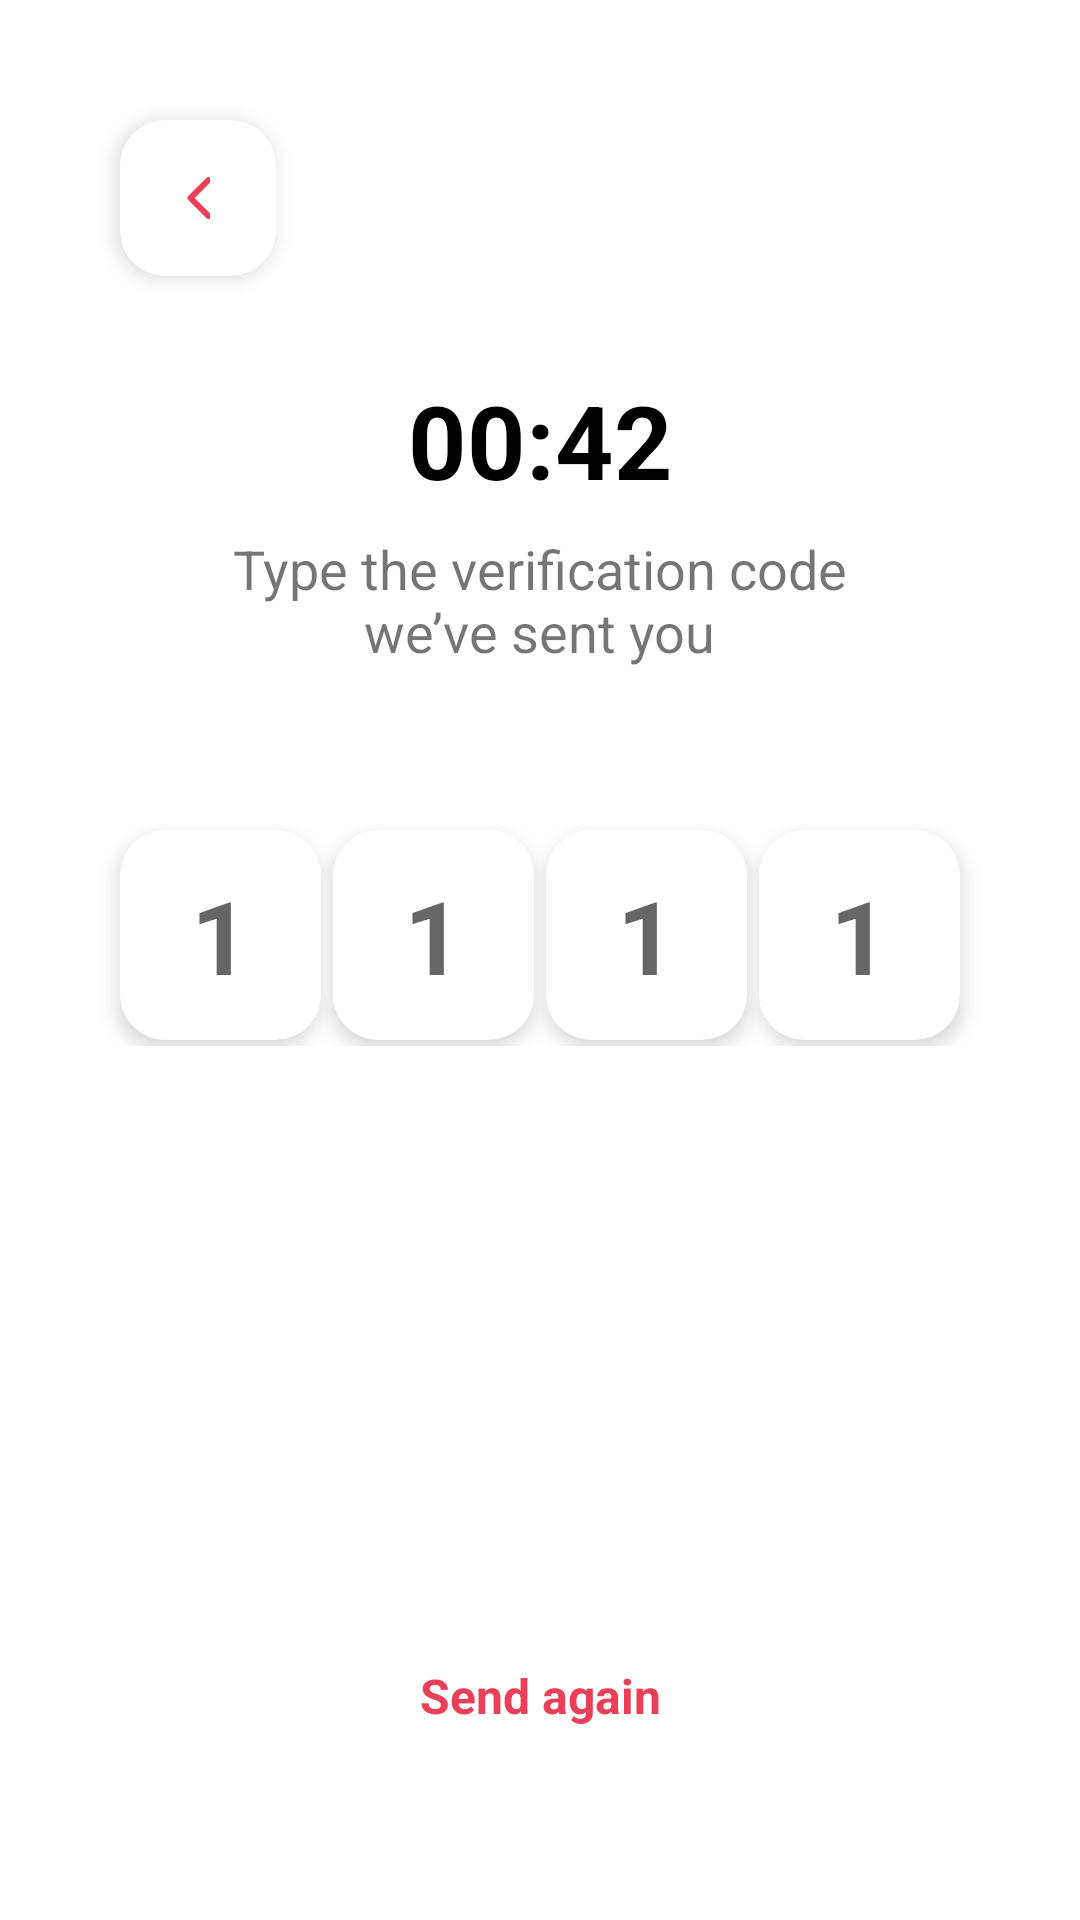

Reconstruct the res/layout file that produces this screen, plus the resources it refers to.
<!-- AndroidManifest.xml: application theme Theme.Tindle -->
<!-- res/layout/activity_verification.xml -->
<?xml version="1.0" encoding="utf-8"?>
<androidx.constraintlayout.widget.ConstraintLayout xmlns:android="http://schemas.android.com/apk/res/android"
    xmlns:app="http://schemas.android.com/apk/res-auto"
    xmlns:tools="http://schemas.android.com/tools"
    android:layout_width="match_parent"
    android:layout_height="match_parent"
    tools:context=".Activity.Verification">


    <LinearLayout
        android:layout_width="match_parent"
        android:layout_height="match_parent"
        android:orientation="vertical">


        <androidx.cardview.widget.CardView
            android:layout_width="52dp"
            android:layout_height="52dp"
            app:cardElevation="4dp"
            app:cardCornerRadius="15dp"
            android:layout_marginTop="40dp"
            android:layout_marginStart="40dp"
            android:layout_marginRight="20dp"
            android:layout_marginBottom="32dp"
            app:cardPreventCornerOverlap="true">

            <ImageView
                android:layout_width="8dp"
                android:layout_height="14dp"
                android:layout_gravity="center"
                android:src="@drawable/backbtn"/>
        </androidx.cardview.widget.CardView>

        <TextView
            android:layout_width="match_parent"
            android:layout_height="wrap_content"
            android:text="00:42"
            android:textColor="@color/black"
            android:textStyle="bold"
            android:textSize="34dp"
            android:gravity="center"
            android:layout_marginBottom="8dp"/>
        <TextView
            android:layout_width="215dp"
            android:layout_height="wrap_content"
            android:text="Type the verification code
we’ve sent you"
            android:layout_gravity="center"
            android:textSize="18sp"
            android:textAlignment="center"
            android:layout_marginBottom="48dp"/>
        <LinearLayout
            android:layout_width="match_parent"
            android:layout_height="wrap_content"
            android:orientation="horizontal"
            android:gravity="center"
            android:layout_margin="4dp">
            <androidx.cardview.widget.CardView
                android:layout_width="67dp"
                android:layout_height="70dp"
                app:cardElevation="4dp"
                app:cardCornerRadius="15dp"
                android:layout_marginRight="10dp"
                android:layout_margin="2dp"
                app:cardPreventCornerOverlap="true"
                >
                <EditText
                    android:id="@+id/pwdField1"
                    android:layout_width="match_parent"
                    android:layout_height="match_parent"
                    android:gravity="center"
                    android:hint="1"
                    android:maxLength="1"
                    android:background="@null"
                    android:textSize="34sp"
                    android:textStyle="bold"
                    android:textColor="@color/white"/>

            </androidx.cardview.widget.CardView>
            <androidx.cardview.widget.CardView
                android:layout_width="67dp"
                android:layout_height="70dp"
                app:cardElevation="4dp"
                android:layout_margin="2dp"

                app:cardCornerRadius="15dp"
                android:layout_marginRight="10dp"
                app:cardPreventCornerOverlap="true"
                >
                <EditText
                    android:id="@+id/pwdField2"
                    android:maxLength="1"

                    android:layout_width="match_parent"
                    android:layout_height="match_parent"
                    android:gravity="center"
                    android:hint="1"
                    android:background="@null"
                    android:textSize="34sp"
                    android:textStyle="bold"
                    android:textColor="@color/white"/>

            </androidx.cardview.widget.CardView>
            <androidx.cardview.widget.CardView
                android:layout_width="67dp"
                android:layout_height="70dp"
                app:cardElevation="4dp"
                android:layout_margin="2dp"

                app:cardCornerRadius="15dp"
                android:layout_marginRight="10dp"
                app:cardPreventCornerOverlap="true"
                >
                <EditText
                    android:id="@+id/pwdField3"
                    android:maxLength="1"
                    android:layout_width="match_parent"
                    android:layout_height="match_parent"
                    android:gravity="center"
                    android:background="@null"
                    android:hint="1"
                    android:textSize="34sp"
                    android:textStyle="bold"
                    android:textColor="@color/white"/>

            </androidx.cardview.widget.CardView>
            <androidx.cardview.widget.CardView
                android:layout_width="67dp"
                android:layout_height="70dp"
                app:cardElevation="4dp"
                android:layout_margin="2dp"

                app:cardCornerRadius="15dp"
                app:cardPreventCornerOverlap="true"
                >

                <EditText
                    android:id="@+id/pwdField4"
                    android:maxLength="1"
                    android:layout_width="match_parent"
                    android:layout_height="match_parent"
                    android:background="@null"
                    android:gravity="center"
                    android:hint="1"
                    android:textColor="@color/white"
                    android:textSize="34sp"
                    android:textStyle="bold" />
            </androidx.cardview.widget.CardView>
        </LinearLayout>

        <TextView
            android:id="@+id/sendOtpAgainBtn"
            android:layout_width="match_parent"
            android:layout_height="match_parent"
            android:text="Send again"
            android:textColor="#E94057"
            android:textStyle="bold"
            android:textSize="16sp"
            android:layout_gravity="center_horizontal"
            android:textAlignment="center"
            android:gravity="bottom"
            android:layout_marginBottom="64dp"
            tools:ignore="RtlCompat" />


    </LinearLayout>

</androidx.constraintlayout.widget.ConstraintLayout>
<!-- resources referenced by this layout -->
<resources>
  <color name="black">#FF000000</color>
  <color name="white">#FFFFFFFF</color>
  <!-- drawable backbtn: png bitmap (drawable, 491 bytes) -->
  <style name="Theme.Tindle" parent="Theme.MaterialComponents.DayNight.DarkActionBar">
          
          <item name="colorPrimary">@color/purple_500</item>
          <item name="colorPrimaryVariant">@color/purple_700</item>
          <item name="colorOnPrimary">@color/white</item>
          
          <item name="colorSecondary">@color/teal_200</item>
          <item name="colorSecondaryVariant">@color/teal_700</item>
          <item name="colorOnSecondary">@color/black</item>
          
          <item name="android:statusBarColor" tools:targetApi="l">@color/pink</item>
          
          <item name="windowNoTitle">true</item>
          <item name="windowActionBar">false</item>
  
  
      </style>
  <color name="purple_500">#FF6200EE</color>
  <color name="purple_700">#FF3700B3</color>
  <color name="teal_200">#FF03DAC5</color>
  <color name="teal_700">#FF018786</color>
  <color name="pink">#E94057</color>
</resources>
